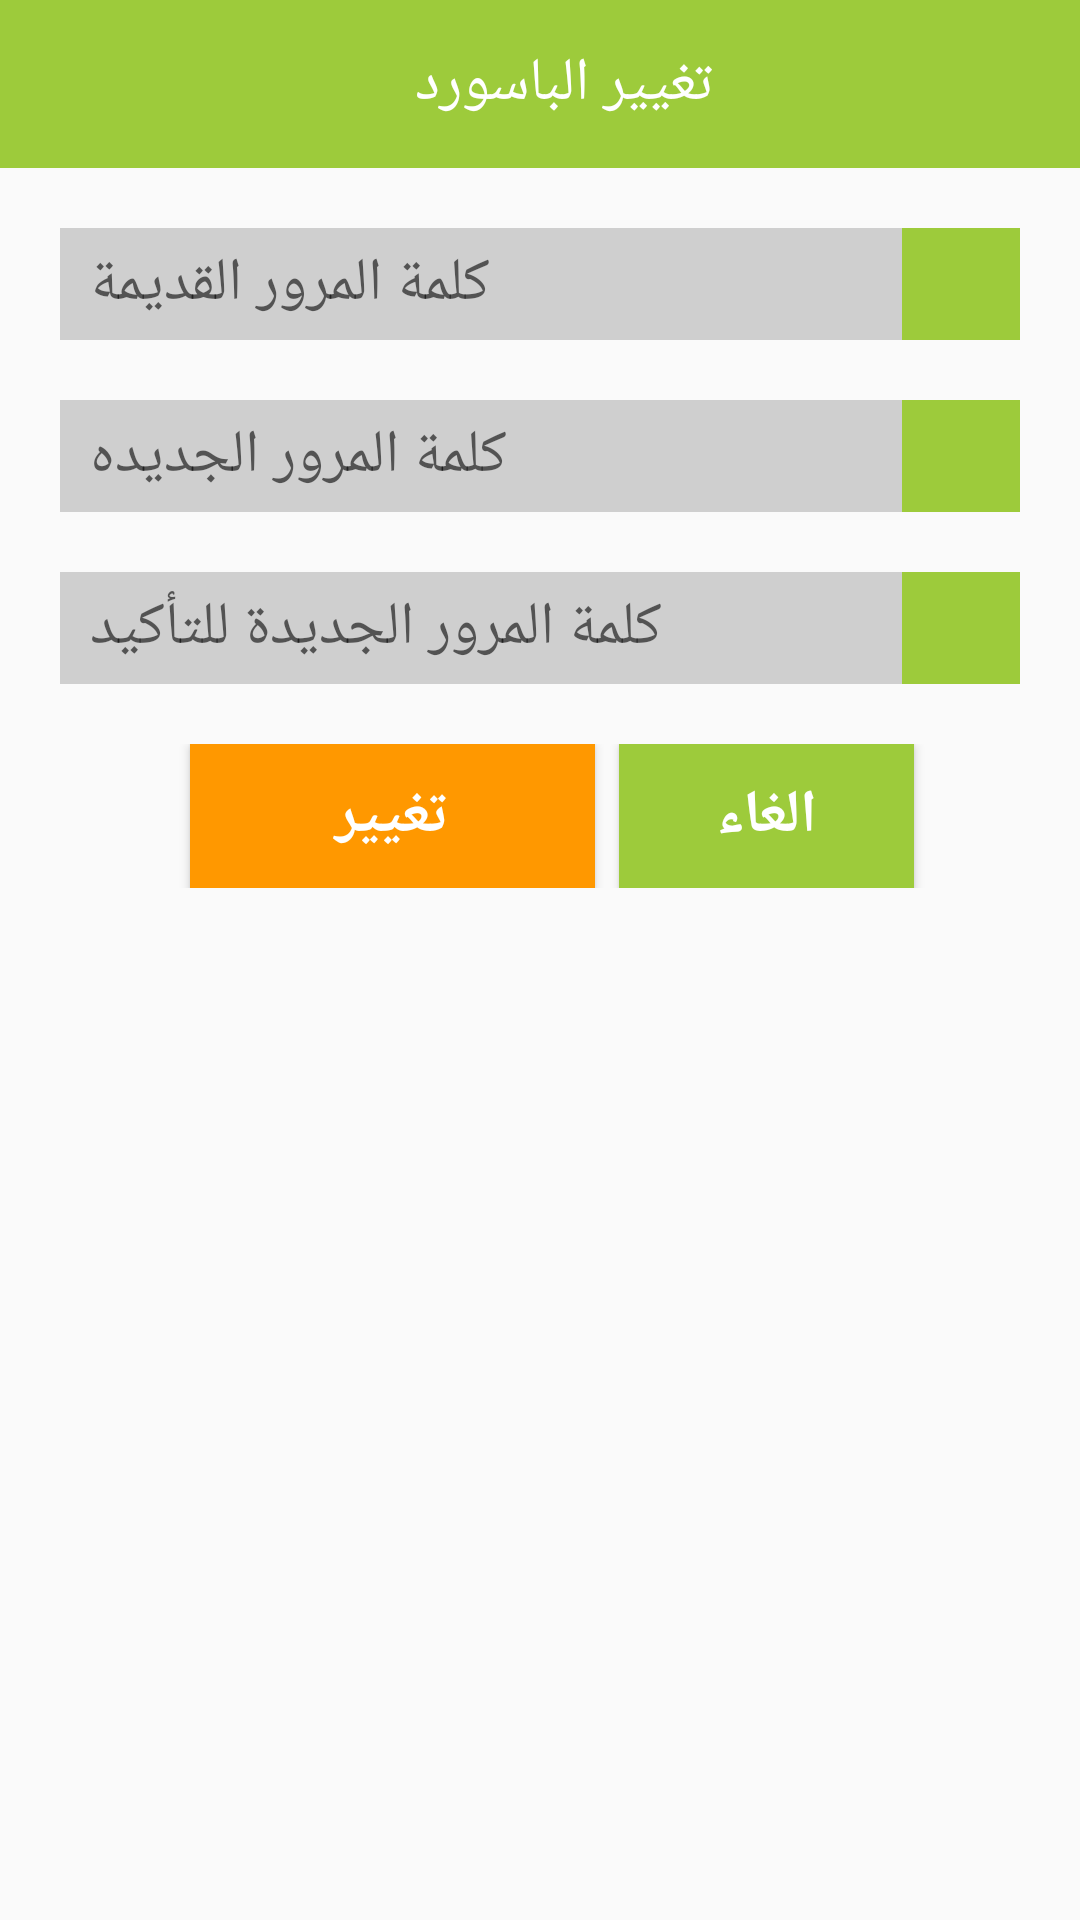

The Android layout XML behind this screen, and the referenced resources:
<!-- AndroidManifest.xml: application theme AppTheme -->
<!-- res/layout/change_password.xml -->
<?xml version="1.0" encoding="utf-8"?>
<LinearLayout xmlns:android="http://schemas.android.com/apk/res/android"
    xmlns:app="http://schemas.android.com/apk/res-auto"
    android:layout_width="match_parent"
    android:layout_height="match_parent"
    android:orientation="vertical">

    <androidx.appcompat.widget.Toolbar
        android:id="@+id/change_password_tb"
        android:layout_width="match_parent"
        android:layout_height="wrap_content"
        android:background="@color/colorPrimary"
        android:minHeight="@dimen/abc_action_bar_default_height_material"
        app:title=""

        >

        <TextView
            android:id="@+id/toolbar_title_changPw"
            android:layout_width="match_parent"
            android:layout_height="wrap_content"
            android:gravity="center"
            android:text="تغيير الباسورد"
            android:textColor="#FFF"
            android:textSize="20dp" />
    </androidx.appcompat.widget.Toolbar>

    <LinearLayout
        android:layout_width="match_parent"
        android:layout_height="match_parent"
        android:layout_marginTop="20dp"
        android:orientation="vertical">


        <LinearLayout
            android:layout_width="match_parent"
            android:layout_height="wrap_content"
            android:layout_marginLeft="20dp"
            android:layout_marginRight="20dp"
            android:layout_marginBottom="20dp">


            <EditText
                android:id="@+id/change_old_password"
                android:layout_width="0dp"
                android:layout_height="match_parent"
                android:layout_weight="9"
                android:background="@drawable/shapf"
                android:hint="كلمة المرور القديمة"
                android:inputType="textPassword"
                android:paddingLeft="10dp"
                android:paddingTop="5dp"
                android:paddingRight="10dp"
                android:paddingBottom="5dp"
                android:textSize="20dp" />

            <ImageView
                android:layout_width="0dp"
                android:layout_height="match_parent"
                android:layout_weight="1.25"
                android:background="@color/colorPrimary"
                android:padding="8dp"
                android:src="@drawable/ic_lock_black_24dp" />

        </LinearLayout>
        <LinearLayout
            android:layout_width="match_parent"
            android:layout_height="wrap_content"
            android:layout_marginLeft="20dp"
            android:layout_marginRight="20dp"
            android:layout_marginBottom="20dp">


            <EditText
                android:id="@+id/change_new_password"
                android:layout_width="0dp"
                android:layout_height="match_parent"
                android:layout_weight="9"
                android:background="@drawable/shapf"
                android:hint="كلمة المرور الجديده"
                android:inputType="textPassword"
                android:paddingLeft="10dp"
                android:paddingTop="5dp"
                android:paddingRight="10dp"
                android:paddingBottom="5dp"
                android:textSize="20dp" />

            <ImageView
                android:layout_width="0dp"
                android:layout_height="match_parent"
                android:layout_weight="1.25"
                android:background="@color/colorPrimary"
                android:padding="8dp"
                android:src="@drawable/ic_lock_black_24dp" />

        </LinearLayout>
        <LinearLayout
            android:layout_width="match_parent"
            android:layout_height="wrap_content"
            android:layout_marginLeft="20dp"
            android:layout_marginRight="20dp"
            android:layout_marginBottom="20dp">


            <EditText
                android:id="@+id/change_new_password_again"
                android:layout_width="0dp"
                android:layout_height="match_parent"
                android:layout_weight="9"
                android:background="@drawable/shapf"
                android:hint="كلمة المرور الجديدة للتأكيد"
                android:inputType="textPassword"
                android:paddingLeft="10dp"
                android:paddingTop="5dp"
                android:paddingRight="10dp"
                android:paddingBottom="5dp"
                android:textSize="20dp" />

            <ImageView
                android:layout_width="0dp"
                android:layout_height="match_parent"
                android:layout_weight="1.25"
                android:background="@color/colorPrimary"
                android:padding="8dp"
                android:src="@drawable/ic_lock_black_24dp" />

        </LinearLayout>




        <LinearLayout

            android:layout_width="match_parent"
            android:layout_height="wrap_content"
            android:gravity="center"
            android:paddingBottom="6dp"
            android:weightSum="14">


            <Button
                android:id="@+id/change_password_bt"
                android:layout_width="0dp"
                android:layout_height="wrap_content"
                android:layout_marginLeft="8dp"
                android:layout_marginRight="8dp"
                android:layout_weight="5.5"
                android:background="@color/colorAccent"
                android:paddingLeft="10dp"
                android:paddingRight="10dp"
                android:text="تغيير"
                android:textColor="#fff"
                android:textSize="20sp"
                android:textStyle="bold" />

            <Button
                android:id="@+id/cancel_change"
                android:layout_width="0dp"
                android:layout_height="wrap_content"
                android:layout_weight="4"
                android:background="@color/colorPrimary"
                android:paddingLeft="10dp"
                android:paddingRight="10dp"
                android:text="الغاء"
                android:textColor="#fff"
                android:textSize="20sp"
                android:textStyle="bold" />

        </LinearLayout>


    </LinearLayout>
</LinearLayout>
<!-- resources referenced by this layout -->
<resources>
  <color name="colorAccent">#FF9800</color>
  <color name="colorPrimary">#9DCB3B</color>
  <!-- drawable shapf (drawable) -->
  <?xml version="1.0" encoding="utf-8"?>
  <shape
      xmlns:android="http://schemas.android.com/apk/res/android"
      android:shape="rectangle"
      >
  
  
      <corners android:radius="0dp"/>
      <solid android:color="#CFCFCF"/>
  </shape>
  <style name="AppTheme" parent="Theme.AppCompat.Light.NoActionBar">
          
          <item name="colorPrimary">#9DCB3B</item>
          <item name="colorPrimaryDark">#000</item>
          <item name="colorAccent">#FF9800</item>
      </style>
</resources>
